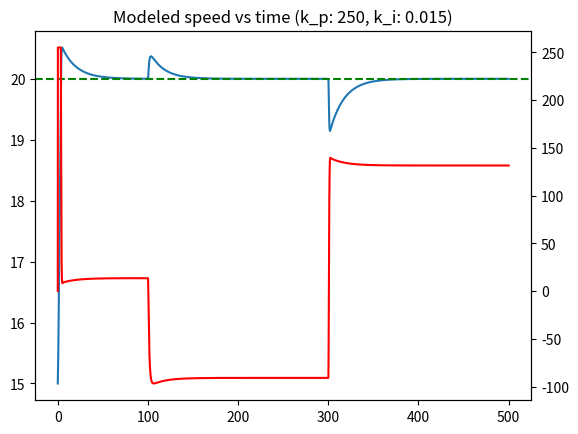

This chart was generated by the following Python code: (Note: this script raises an exception after producing the figure.)
"""
Basic simulation of PI cruise control algorithm to find a starting point for gains k_p and k_i.

We assume that the car can maintain a certain max acceleration (positve and negative) and scale the 
current acceleration linearly with the output of the PI control loop (relative to maxima of -255 and 255).
At each timestep, the PI control loop is ran and the car's speed is recomputed until it reaches the target.

"""

from collections import deque
import matplotlib.pyplot as plt
import numpy as np
import time

#--- CONSTANTS ---#
k_p = 250
k_i = 0.015
k_d = 0
initial_velocity_m_per_sec = 15
target_velocity_m_per_sec = 20
timestep_ms = 20
#To avoid cycling between regen and accel frequently when the car is a near target, we
#define a deadband where the PI control loop is paused and reset when target_speed - 2 < current_speed < target_speed + 2
velocity_tolerance_hysteresis = 0
integratorMin = -200
integratorMax = 200
derivativeMin = -200
derivativeMax = 200
outputMin = -255
outputMax = 255
noise_std_dev = 0.0 #Add noise to the speed measurement

#--- CAR PROPERTIES ---#
coefficient_rolling_resistance = 0.0025
car_mass_kg = 280
wheel_radius = 0.555/2
motor_max_force = 120 / (wheel_radius) #Max 120Nm of torque
air_density_kg_per_m_squared = 1.2
CdA = 0.067

#--- RUNTIME VARIABLES ---#
integrator = 0
prevError = 0
prevSpeed = 0
output = 0
current_velocity_m_per_sec = initial_velocity_m_per_sec
current_velocity_avg = initial_velocity_m_per_sec

velocity_average_queue_length = 25
velocity_queue = deque()
velocity_sum = 0.0

#(timestep, force)
external_forces = [(5000, 100), (15000, -200)]
# external_forces = []
current_external_force = 0

time_list = [0]
velocity_list = [current_velocity_m_per_sec]
integrator_list = [integrator]
output_list = [0]
times_between_motor_mode_change = [] #List containing the times between a change from regen to accel or vice-versa
time_last_motor_mode_change = time.time()

def velocity_moving_average(current_velocity):
    global velocity_sum
    if len(velocity_queue) < velocity_average_queue_length:
        velocity_queue.append(current_velocity)
        velocity_sum += current_velocity
    else:
        velocity_sum -= velocity_queue.popleft()
        velocity_queue.append(current_velocity)
        velocity_sum += current_velocity
    return velocity_sum / len(velocity_queue)

def compute_max_accel(current_velocity):
    return (motor_max_force - 0.5*air_density_kg_per_m_squared*CdA*current_velocity**2 - 2744*coefficient_rolling_resistance) / car_mass_kg

def compute_max_decel(current_velocity):
    #Assuming torque provided by regen is half of that provided by accel
    return (-0.5*motor_max_force - 0.5*air_density_kg_per_m_squared*CdA*current_velocity**2 - 2744*coefficient_rolling_resistance) / car_mass_kg

def compute_external_forces(current_velocity):
    return -0.5*air_density_kg_per_m_squared*CdA*current_velocity**2 - 2744*coefficient_rolling_resistance

def plot_max_accel():
    velocity_list = [i/3.6 for i in range(100)]
    accel_list = []
    for velocity in velocity_list:
        accel_list.append(compute_max_accel(velocity))
    
    plt.plot(velocity_list, accel_list)
    plt.title("Max acceleration vs speed")
    plt.xlabel("Car velocity (m/s)")
    plt.ylabel("Max acceleration (m/s^2)")
    plt.show()

def plot_max_decel():
    velocity_list = [i/3.6 for i in range(100)]
    accel_list = []
    for velocity in velocity_list:
        accel_list.append(compute_max_decel(velocity))
    
    plt.plot(velocity_list, accel_list)
    plt.title("Max acceleration vs speed")
    plt.xlabel("Car velocity (m/s)")
    plt.ylabel("Max deceleration (m/s^2)")
    plt.show()

def compute_new_speed(current_velocity, PI_control, applied_external_force):
    new_velocity = current_velocity
    if PI_control < 0: #Regen
        current_max_decel = -0.5*motor_max_force #Assume 50% less than max accel
        new_velocity = current_velocity + (PI_control/outputMin * current_max_decel + compute_external_forces(current_velocity) + applied_external_force)/car_mass_kg * timestep_ms / 1000
    elif PI_control > 0: #Accel
        current_max_accel = motor_max_force
        new_velocity = current_velocity + (PI_control/outputMax * current_max_accel + compute_external_forces(current_velocity) + applied_external_force)/car_mass_kg * timestep_ms / 1000
        
    return new_velocity

for i in range(25000):
    #PI CONTROL LOOP
    previous_pi_output = output

    error = target_velocity_m_per_sec - current_velocity_avg
    proportionalError = k_p * error
    integrator += k_i * timestep_ms * error
    derivative = k_d * (error - prevError) / timestep_ms

    #Bound integrator
    if integrator > integratorMax:
        integrator = integratorMax
    elif integrator < integratorMin:
        integrator = integratorMin

    #Bound derivative
    if derivative > derivativeMax:
        derivative = derivativeMax
    elif derivative < derivativeMin:
        derivative = derivativeMin

    output = proportionalError + integrator + derivative
    #Bound output
    if output > outputMax:
        output = outputMax
    elif output < outputMin:
        output = outputMin
    output_list.append(output)

    prevError = error
    prevSpeed = current_velocity_avg
    integrator_list.append(integrator)

    #Motor mode change
    if ((previous_pi_output < 0) and (output > 0)) or ((previous_pi_output > 0) and (output < 0)):
        times_between_motor_mode_change.append(20*i - time_last_motor_mode_change)
        time_last_motor_mode_change = 20*i

    #Hysteresis
    if abs(current_velocity_m_per_sec - target_velocity_m_per_sec) < velocity_tolerance_hysteresis:
        output = previous_pi_output

    #CAR KINEMATICS
    if len(external_forces) > 0:
        timecount, force = external_forces[0]
        if (i == timecount):
            current_external_force = force
            if len(external_forces) > 0:    external_forces.pop(0)
    current_velocity_m_per_sec = compute_new_speed(current_velocity_m_per_sec, PI_control=output, applied_external_force=current_external_force) + np.random.normal(0, noise_std_dev, size=None)
    current_velocity_avg = velocity_moving_average(current_velocity_m_per_sec)
    velocity_list.append(current_velocity_avg)

    time_list.append( time_list[-1] + timestep_ms / 1000 )

#Plots and prints
ax1 = plt.subplot()
plt.plot(time_list, velocity_list)
plt.title(f"Modeled speed vs time (k_p: {k_p}, k_i: {k_i})")
plt.axhline(y=target_velocity_m_per_sec, color='green', linestyle='--')
ax2 = ax1.twinx()
ax2.plot(time_list, output_list, 'r')

print(f"Times between motor changes (ms): {times_between_motor_mode_change[1:-1]}")

plt.show()
plt.savefig(f"/Users/<user>/Desktop/constant_speed_PI_test_kp-{k_p}_ki-{k_i}.png")
